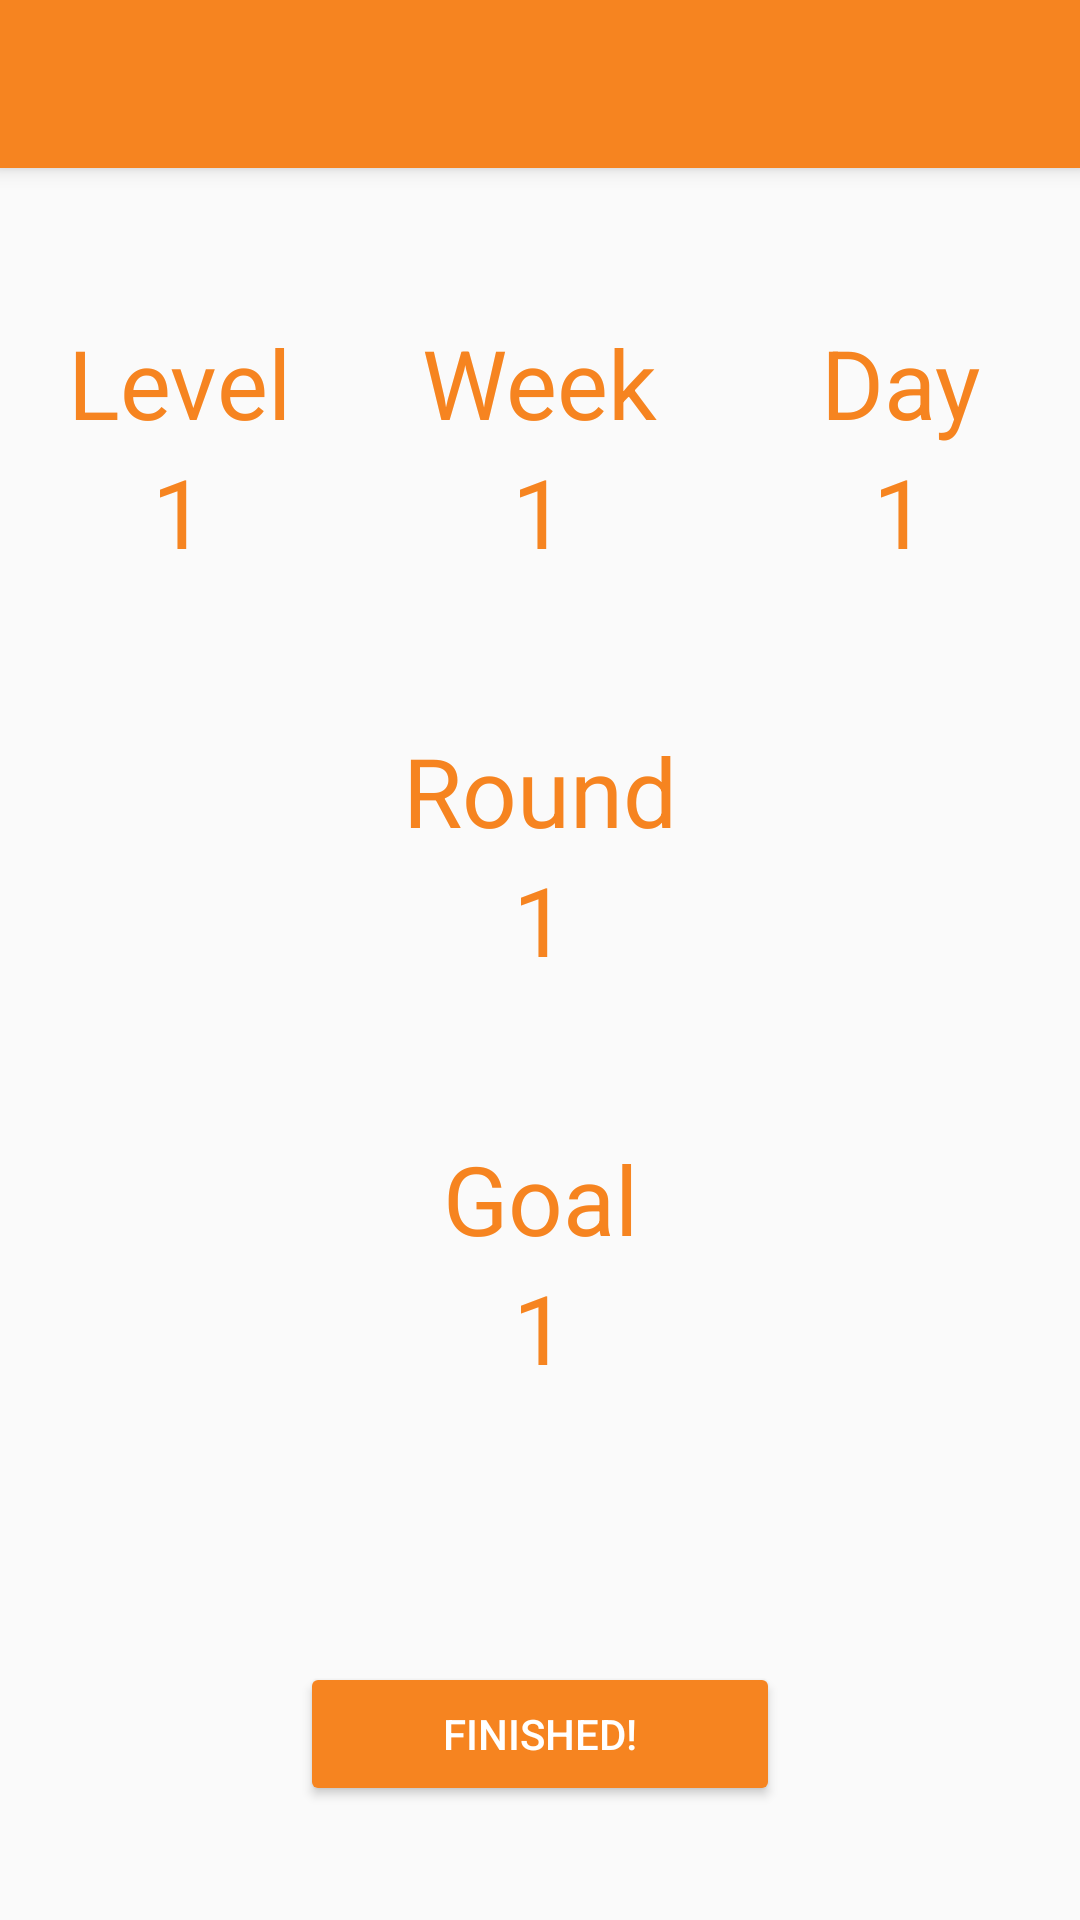

Write the Android layout XML for this screen, with the resource values it uses.
<!-- AndroidManifest.xml: application theme AppTheme -->
<!-- res/layout/activity_main.xml -->
<?xml version="1.0" encoding="utf-8"?>
<RelativeLayout xmlns:android="http://schemas.android.com/apk/res/android"
    xmlns:tools="http://schemas.android.com/tools"
    android:layout_width="match_parent"
    android:layout_height="match_parent"
    android:paddingBottom="@dimen/activity_vertical_margin"
    android:paddingLeft="@dimen/activity_horizontal_margin"
    android:paddingRight="@dimen/activity_horizontal_margin"
    android:paddingTop="@dimen/activity_vertical_margin"
    android:gravity="center"
    tools:context="com.hokkaidoprojects.pushup.MainActivity">

    <android.support.v7.widget.Toolbar
        android:id="@+id/my_toolbar"
        android:layout_width="match_parent"
        android:layout_height="?attr/actionBarSize"
                android:background="@color/colorPrimary"
        android:elevation="4dp"/>

    <TableLayout
        android:id="@+id/grid"
        android:layout_below="@id/my_toolbar"
        android:layout_width="match_parent"
    android:layout_height="wrap_content"
    android:layout_centerHorizontal="true"
    android:columnCount="3"
    android:stretchColumns="0,1,2"
    android:shrinkColumns="0,1,2">
        

    <TableRow>
    <LinearLayout
        android:layout_width="0dip"
        android:layout_weight="1"
        android:layout_height="wrap_content"
        android:orientation="vertical"
        android:layout_column="0"
        android:layout_row="0"
        android:layout_gravity="fill"
        android:layout_columnWeight="1"
        android:paddingTop="50dp"
        >
    <TextView
        android:id="@+id/levelText"
        android:layout_width="match_parent"
        android:layout_height="wrap_content"
        android:gravity="center_horizontal"
        android:text="Level"
        android:textSize="32dp"
        style="@style/bodyText"/>

    <TextView
        android:id="@+id/levelNumber"
        android:layout_width="match_parent"
        android:layout_height="wrap_content"
        android:gravity="center_horizontal"
        android:text="1"
        android:textSize="32dp"
        style="@style/bodyText"/>

    </LinearLayout>



    <LinearLayout
        android:layout_width="0dip"
        android:layout_weight="1"
        android:layout_height="wrap_content"
        android:orientation="vertical"
        android:layout_column="1"
        android:layout_row="0"
        android:layout_gravity="fill"
        android:layout_columnWeight="1"
        android:paddingTop="50dp"
        >
        <TextView
            android:id="@+id/weekText"
            android:layout_width="match_parent"
            android:layout_height="wrap_content"
            android:gravity="center_horizontal"
            android:text="Week"
            android:textSize="32dp"
            style="@style/bodyText"/>

        <TextView
            android:id="@+id/weekNumber"
            android:layout_width="match_parent"
            android:layout_height="wrap_content"
            android:gravity="center_horizontal"
            android:text="1"
            android:textSize="32dp"
            style="@style/bodyText"/>

    </LinearLayout>


    <LinearLayout
        android:layout_width="0dip"
        android:layout_weight="1"
        android:layout_height="wrap_content"
        android:orientation="vertical"
        android:layout_column="2"
        android:layout_row="0"
        android:layout_gravity="fill"
        android:layout_columnWeight="1"
        android:paddingTop="50dp"
        >
        <TextView
            android:id="@+id/dayText"
            android:layout_width="match_parent"
            android:layout_height="wrap_content"
            android:gravity="center_horizontal"
            android:text="Day"
            android:textSize="32dp"
            style="@style/bodyText"/>

        <TextView
            android:id="@+id/dayNumber"
            android:layout_width="match_parent"
            android:layout_height="wrap_content"
            android:gravity="center_horizontal"
            android:text="1"
            android:textSize="32dp"
            style="@style/bodyText"/>

    </LinearLayout>
    </TableRow>


</TableLayout>


<LinearLayout
    android:layout_width="match_parent"
    android:layout_height="wrap_content"
    android:orientation="vertical"
    android:id="@+id/roundLayout"
    android:paddingTop="50dp"
    android:layout_gravity="fill"
    android:layout_below="@id/grid">

    <TextView
        android:id="@+id/roundText"
        android:layout_width="match_parent"
        android:layout_height="wrap_content"
        android:gravity="center_horizontal"
        android:text="@string/round_text"
        android:textSize="32dp"
        style="@style/bodyText"/>

    <TextView
        android:id="@+id/roundNumber"
        android:layout_width="match_parent"
        android:layout_height="wrap_content"
        android:gravity="center_horizontal"
        android:text="1"
        android:textSize="32dp"
        style="@style/bodyText"/>

</LinearLayout>


<LinearLayout
    android:layout_width="match_parent"
    android:layout_height="wrap_content"
    android:orientation="vertical"
    android:layout_gravity="fill"
    android:paddingTop="50dp"
    android:layout_below="@+id/roundLayout">

    <TextView
        android:id="@+id/pushupText"
        android:layout_width="match_parent"
        android:layout_height="wrap_content"
        android:gravity="center_horizontal"
        android:text="Goal"
        android:textSize="32dp"
        style="@style/bodyText"/>

    <TextView
        android:id="@+id/pushupNumber"
        android:layout_width="match_parent"
        android:layout_height="wrap_content"
        android:gravity="center_horizontal"
        android:text="1"
        android:textSize="32dp"
        style="@style/bodyText"/>

</LinearLayout>

<Button
    android:layout_width="wrap_content"
    android:layout_height="wrap_content"
    android:text="Finished!"
    android:id="@+id/finishedButton"
    android:layout_alignParentBottom="true"
    android:layout_centerHorizontal="true"
    android:layout_marginBottom="38dp"
    android:minWidth="160dp" />


</RelativeLayout>
<!-- resources referenced by this layout -->
<resources>
  <color name="colorPrimary">#F68420</color>
  <string name="round_text">Round</string>
  <style name="bodyText" parent="@android:style/Widget.EditText">
          <item name="android:textColorPrimary">@color/colorTextSecondary</item>
          <item name="android:textColorSecondary">@color/colorTextSecondary</item>
          <item name="android:textColor">@color/colorTextSecondary</item>
          <item name="android:textColorHint">@color/colorTextSecondary</item>
      </style>
  <style name="AppTheme" parent="Theme.AppCompat.Light.NoActionBar">
          
          <item name="colorPrimary">@color/colorPrimary</item>
          <item name="colorPrimaryDark">@color/colorPrimaryDark</item>
          <item name="colorAccent">@color/colorAccent</item>
          <item name="android:textColorPrimary">@color/colorTextPrimary</item>
          <item name="android:popupBackground">@color/colorPrimary</item>
          <item name="colorButtonNormal">@color/button_color</item>
          <item name="actionOverflowMenuStyle">@style/MyPopupMenu</item>
      </style>
  <color name="colorTextSecondary">#607D8B</color>
  <color name="colorPrimaryDark">#F4511E</color>
  <color name="colorAccent">#FF9800</color>
  <color name="colorTextPrimary">#FFFFFF</color>
  <color name="button_color">#F68420</color>
  <style name="MyPopupMenu">
          <item name="android:actionBarItemBackground">@color/colorPrimary</item>
          <item name="android:actionBarDivider">@color/colorTextPrimary</item>
  
      </style>
</resources>
